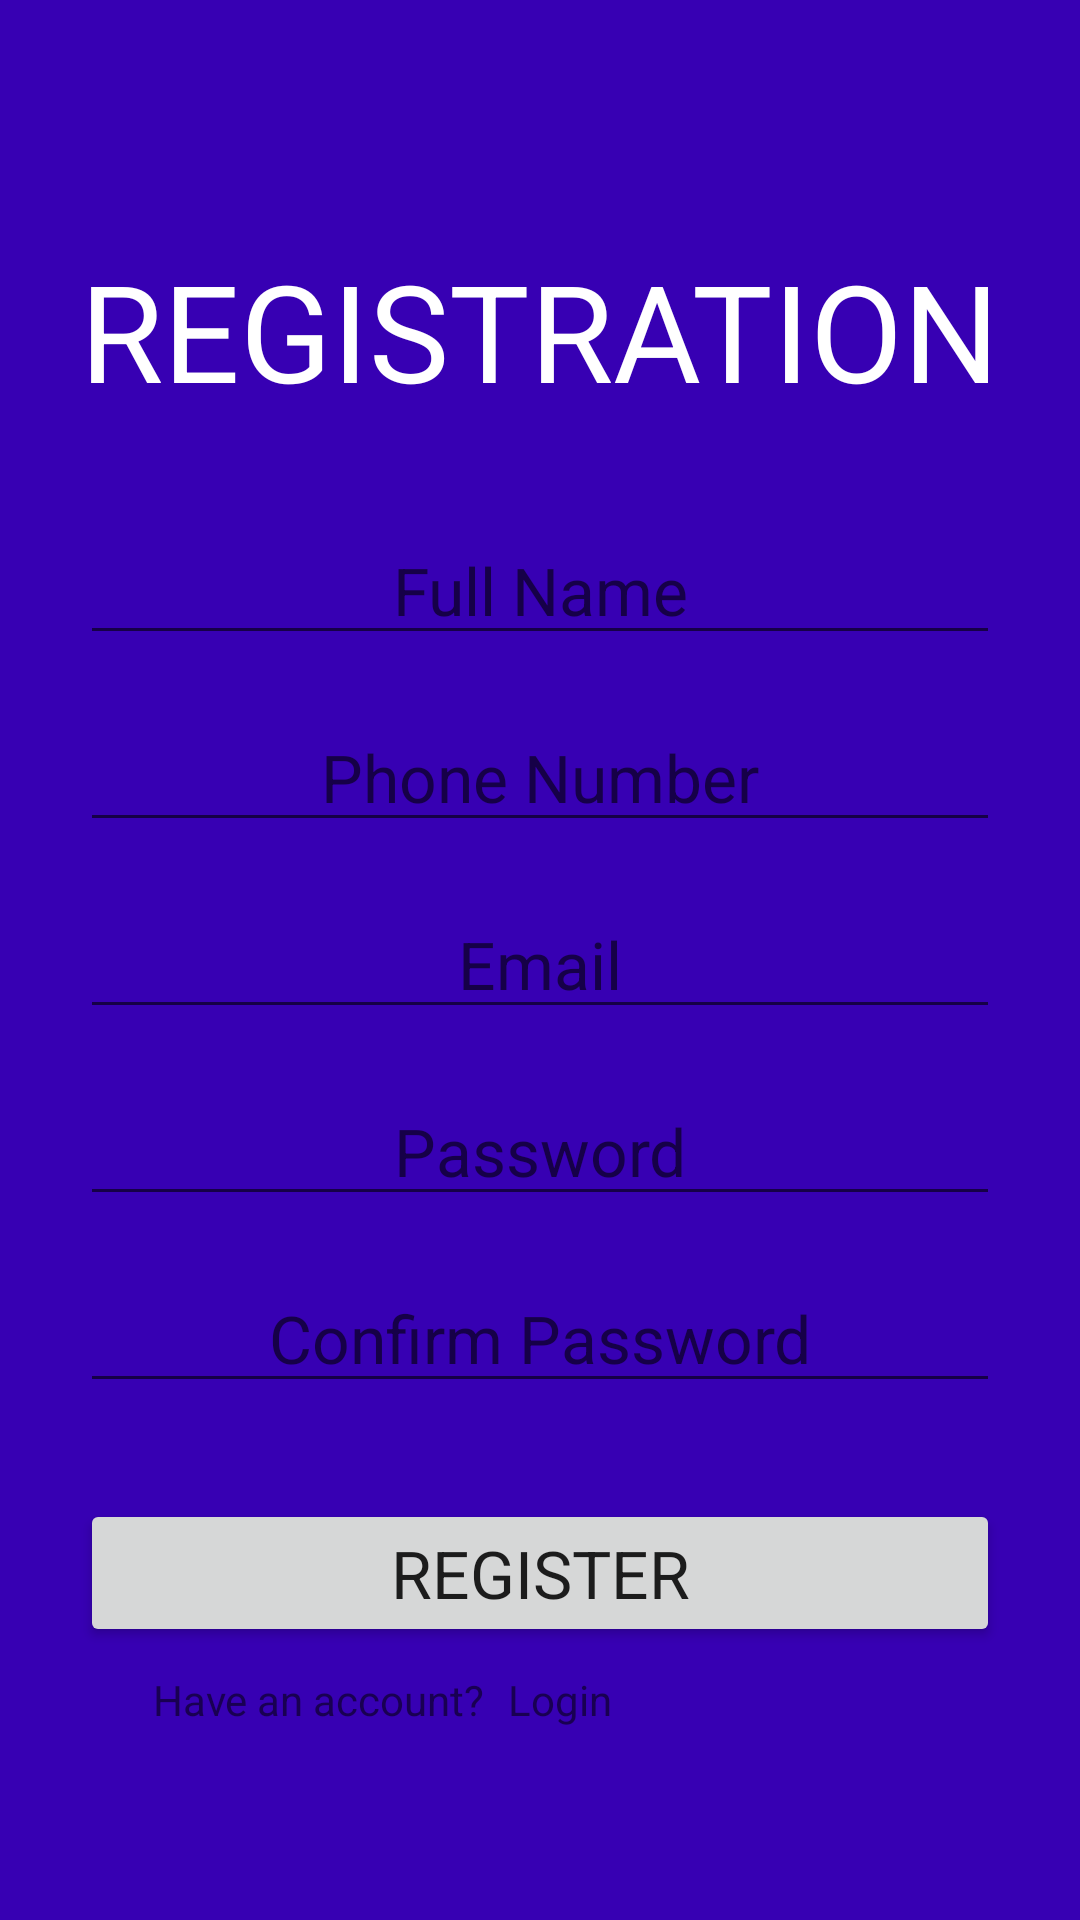

Write the Android layout XML for this screen, with the resource values it uses.
<!-- AndroidManifest.xml: application theme Theme.PassWithUs -->
<!-- res/layout/activity_register.xml -->
<?xml version="1.0" encoding="utf-8"?>
<androidx.constraintlayout.widget.ConstraintLayout xmlns:android="http://schemas.android.com/apk/res/android"
    xmlns:app="http://schemas.android.com/apk/res-auto"
    xmlns:tools="http://schemas.android.com/tools"
    android:layout_width="match_parent"
    android:layout_height="match_parent"
    android:background="@color/purple_700"
    tools:context=".RegisterActivity" >

    <TextView
        android:id="@+id/registrationText"
        android:layout_width="wrap_content"
        android:layout_height="wrap_content"
        android:layout_marginTop="80dp"
        android:text="REGISTRATION"
        android:textAppearance="@style/TextAppearance.AppCompat.Display2"
        android:textColor="@color/white"
        app:layout_constraintEnd_toEndOf="parent"
        app:layout_constraintStart_toStartOf="parent"
        app:layout_constraintTop_toTopOf="parent" />

    <EditText
        android:id="@+id/fullName"
        android:layout_width="0dp"
        android:layout_height="wrap_content"
        android:layout_marginTop="32dp"
        android:gravity="center_horizontal"
        android:hint="Full Name"
        android:textAppearance="@style/TextAppearance.AppCompat.Large"
        android:textColor="@color/white"
        app:layout_constraintEnd_toEndOf="@+id/registrationText"
        app:layout_constraintStart_toStartOf="@+id/registrationText"
        app:layout_constraintTop_toBottomOf="@+id/registrationText" />

    <EditText
        android:id="@+id/phoneNumber"
        android:layout_width="0dp"
        android:layout_height="wrap_content"
        android:layout_marginTop="16dp"
        android:ems="10"
        android:gravity="center_horizontal"
        android:hint="Phone Number"
        android:inputType="phone"
        android:textAppearance="@style/TextAppearance.AppCompat.Large"
        app:layout_constraintEnd_toEndOf="@+id/fullName"
        app:layout_constraintStart_toStartOf="@+id/fullName"
        app:layout_constraintTop_toBottomOf="@+id/fullName" />

    <EditText
        android:id="@+id/registrationEmail"
        android:layout_width="0dp"
        android:layout_height="wrap_content"
        android:layout_marginTop="16dp"
        android:ems="10"
        android:gravity="center_horizontal"
        android:hint="Email"
        android:inputType="textEmailAddress"
        android:textAppearance="@style/TextAppearance.AppCompat.Large"
        app:layout_constraintEnd_toEndOf="@+id/phoneNumber"
        app:layout_constraintStart_toStartOf="@+id/phoneNumber"
        app:layout_constraintTop_toBottomOf="@+id/phoneNumber" />

    <EditText
        android:id="@+id/registrationPassword"
        android:layout_width="0dp"
        android:layout_height="wrap_content"
        android:layout_marginTop="16dp"
        android:ems="10"
        android:gravity="center_horizontal"
        android:hint="Password"
        android:inputType="textPassword"
        android:textAppearance="@style/TextAppearance.AppCompat.Large"
        app:layout_constraintEnd_toEndOf="@+id/registrationEmail"
        app:layout_constraintStart_toStartOf="@+id/registrationEmail"
        app:layout_constraintTop_toBottomOf="@+id/registrationEmail" />

    <EditText
        android:id="@+id/confirmPassword"
        android:layout_width="0dp"
        android:layout_height="wrap_content"
        android:layout_marginTop="16dp"
        android:ems="10"
        android:gravity="center_horizontal"
        android:hint="Confirm Password"
        android:inputType="textPassword"
        android:textAppearance="@style/TextAppearance.AppCompat.Large"
        app:layout_constraintEnd_toEndOf="@+id/registrationPassword"
        app:layout_constraintStart_toStartOf="@+id/registrationPassword"
        app:layout_constraintTop_toBottomOf="@+id/registrationPassword" />

    <Button
        android:id="@+id/registerButton"
        android:layout_width="0dp"
        android:layout_height="wrap_content"
        android:layout_marginTop="32dp"
        android:text="REGISTER"
        android:textAppearance="@style/TextAppearance.AppCompat.Large"
        app:layout_constraintEnd_toEndOf="@+id/confirmPassword"
        app:layout_constraintStart_toStartOf="@+id/confirmPassword"
        app:layout_constraintTop_toBottomOf="@+id/confirmPassword" />

    <TextView
        android:id="@+id/editText"
        android:layout_width="wrap_content"
        android:layout_height="wrap_content"
        android:layout_marginStart="24dp"
        android:layout_marginLeft="24dp"
        android:layout_marginTop="8dp"
        android:gravity="center_horizontal"
        android:text="Have an account?"
        android:textAppearance="@style/TextAppearance.AppCompat.Small"
        app:layout_constraintStart_toStartOf="@+id/registerButton"
        app:layout_constraintTop_toBottomOf="@+id/registerButton" />

    <TextView
        android:id="@+id/login"
        android:layout_width="wrap_content"
        android:layout_height="wrap_content"
        android:layout_marginStart="8dp"
        android:layout_marginLeft="8dp"
        android:layout_marginTop="8dp"
        android:clickable="true"
        android:text="Login"
        android:textAppearance="@style/TextAppearance.AppCompat.Small"
        app:layout_constraintStart_toEndOf="@+id/editText"
        app:layout_constraintTop_toBottomOf="@+id/registerButton" />
</androidx.constraintlayout.widget.ConstraintLayout>
<!-- resources referenced by this layout -->
<resources>
  <style name="Theme.PassWithUs" parent="Theme.MaterialComponents.DayNight.DarkActionBar">
          
          <item name="colorPrimary">@color/purple_500</item>
          <item name="colorPrimaryVariant">@color/purple_700</item>
          <item name="colorOnPrimary">@color/white</item>
          
          <item name="colorSecondary">@color/teal_200</item>
          <item name="colorSecondaryVariant">@color/teal_700</item>
          <item name="colorOnSecondary">@color/black</item>
          
          <item name="android:statusBarColor" tools:targetApi="l">?attr/colorPrimaryVariant</item>
          
      </style>
  <!-- not gathered from this repository: default colours our renderer supplied (Android Studio template values) -->
  <color name="purple_500">#FF6200EE</color>
  <color name="purple_700">#FF3700B3</color>
  <color name="teal_200">#FF03DAC5</color>
  <color name="teal_700">#FF018786</color>
  <color name="black">#FF000000</color>
  <color name="white">#FFFFFFFF</color>
</resources>
